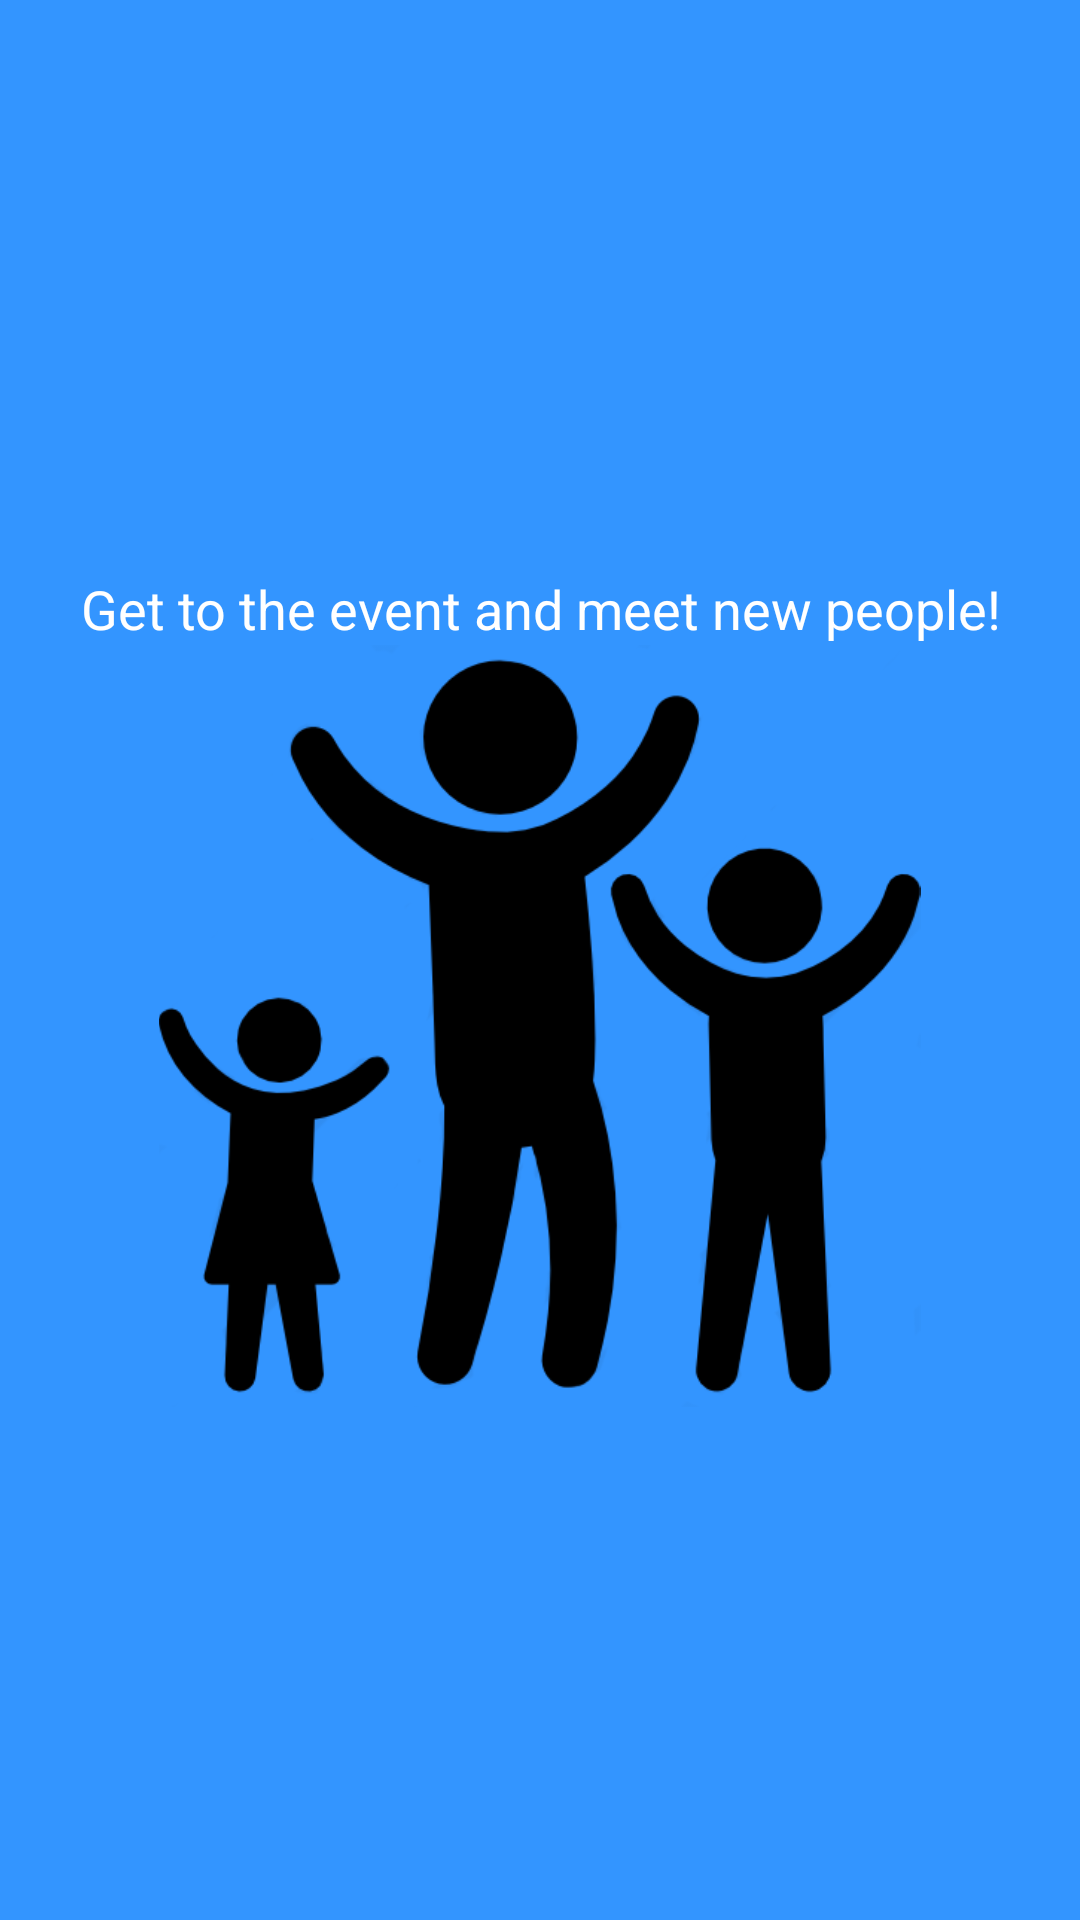

Produce the Android XML layout that renders to this screen, including the resource entries it uses.
<!-- AndroidManifest.xml: application theme AppTheme -->
<!-- res/layout/welcome_slide3.xml -->
<?xml version="1.0" encoding="utf-8"?>
<RelativeLayout xmlns:android="http://schemas.android.com/apk/res/android"
                xmlns:app="http://schemas.android.com/apk/res-auto" android:layout_width="match_parent"
                android:background="@color/bg_screen3" android:layout_height="match_parent">

    <LinearLayout
            android:id="@+id/linearLayout"
            android:layout_width="wrap_content"
            android:layout_height="wrap_content"
            android:layout_centerInParent="true"
            android:gravity="center_horizontal"
            android:orientation="vertical">

        <TextView
                android:layout_width="wrap_content"
                android:layout_height="wrap_content"
                android:layout_marginTop="20dp"
                android:paddingLeft="8dp"
                android:paddingRight="8dp"
                android:text="@string/welcome_screen_3_text"
                android:textAlignment="center"
                android:textColor="@android:color/white"
                android:textSize="18sp"/>
        <ImageView
                android:layout_width="301dp"
                android:layout_height="254dp" app:srcCompat="@drawable/meet_slider"
                android:id="@+id/imageView4"/>

    </LinearLayout>

</RelativeLayout>
<!-- resources referenced by this layout -->
<resources>
  <color name="bg_screen3">#3395ff</color>
  <!-- drawable meet_slider: png bitmap (drawable, 45220 bytes) -->
  <string name="welcome_screen_3_text">Get to the event and meet new people!</string>
  <style name="AppTheme" parent="Theme.AppCompat.Light.DarkActionBar">
          
          <item name="colorPrimary">@color/colorPrimary</item>
          <item name="colorPrimaryDark">@color/colorPrimaryDark</item>
          <item name="colorAccent">@color/colorAccent</item>
  </style>
  <color name="colorPrimary">#00acc1</color>
  <color name="colorPrimaryDark">#007c91</color>
  <color name="colorAccent">#00acc1</color>
</resources>
